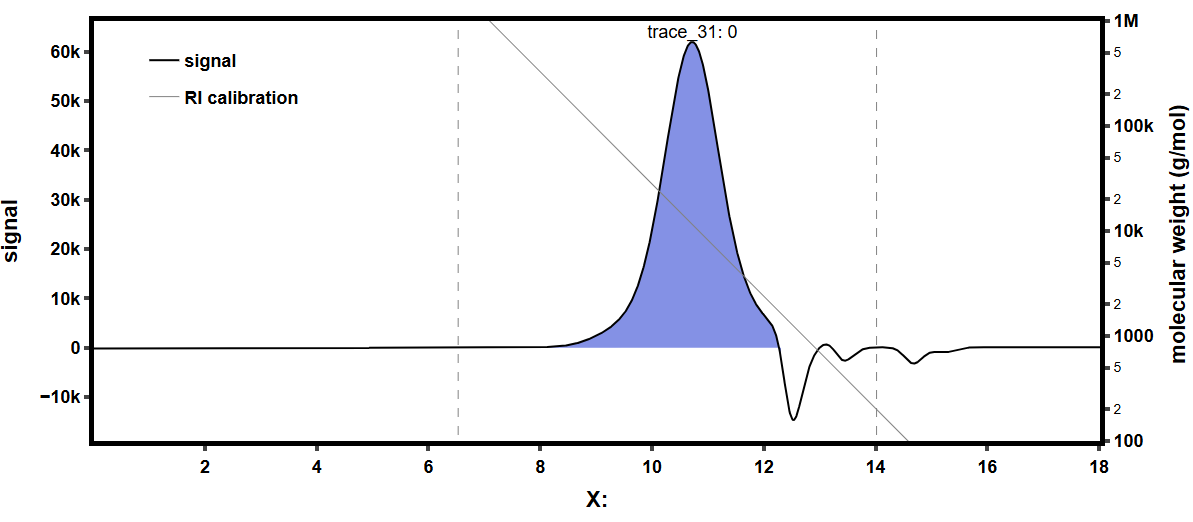

The file beside this chart, header and first rows:
0, 6.51
0.007215, 6.51
0.01443, 6.51
0.02165, 6.57
0.02886, 6.68
0.03608, 6.8
0.04329, 6.85
0.05051, 6.85
0.05772, 6.85
0.06494, 6.51
0.07215, 5.9
0.07937, 5
0.08658, 3.65
0.0938, 1.96
0.101, -0.11
0.1082, -2.41
0.1154, -4.83
0.1227, -7.24
0.1299, -9.38
0.1371, -11.12
0.1443, -12.36
0.1515, -13.09
0.1587, -13.31
0.166, -12.98
0.1732, -12.3
0.1804, -11.24
0.1876, -10.05
0.1948, -8.71
0.202, -7.3
0.2092, -5.84
0.2165, -4.38
0.2237, -3.03
0.2309, -1.68
0.2381, -0.39
0.2453, 0.78
0.2525, 1.96
0.2598, 2.86
0.267, 3.76
0.2742, 4.6
0.2814, 5.28
0.2886, 5.9
0.2958, 6.4
0.303, 6.96
0.3103, 7.47
0.3175, 7.98
0.3247, 8.43
0.3319, 8.93
0.3391, 9.44
0.3463, 9.89
0.3536, 10.34
0.3608, 10.79
0.368, 11.18
0.3752, 11.52
0.3824, 11.91
0.3896, 12.3
0.3968, 12.58
0.4041, 12.86
0.4113, 13.2
0.4185, 13.37
0.4257, 13.54
0.4329, 13.6
... 2,437 more rows
